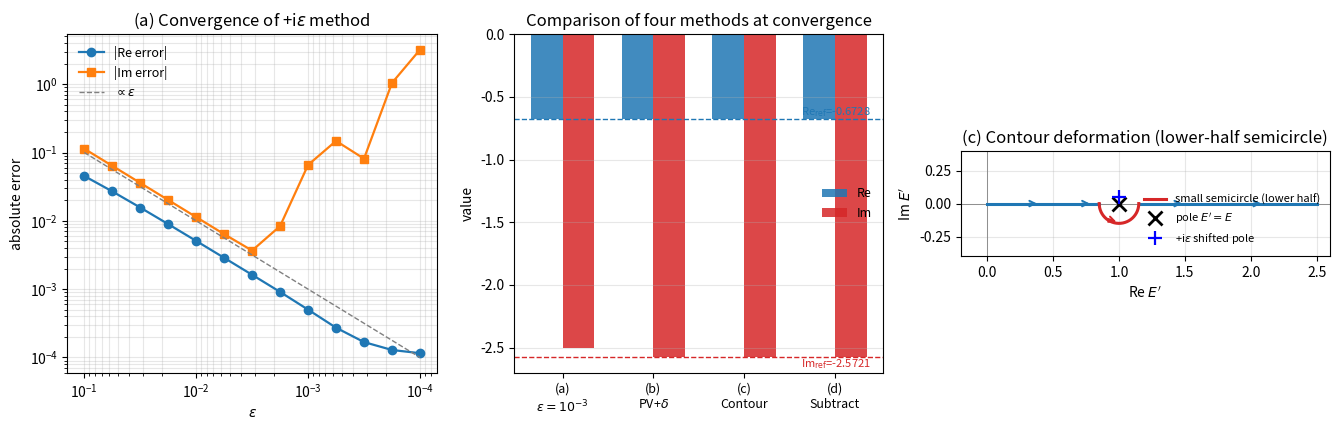

The script that saved this image:
#!/usr/bin/env python3
# -*- coding: utf-8 -*-
r"""
ch07_pole_bypass.py
===================

第 7 章 数值实验: Green 算符 / T-矩阵 / 色散积分中, 处理积分核

    1 / (E - E' + i*epsilon)

奇异性的四种典型方法的对比.

被积函数模型
------------
    I(E) = \int_0^\infty f(E') / (E - E' + i*epsilon) dE'

其中 f(E') = exp(-E'/E0), E0 = 5, 在 E = 1 处求值.
精确极限 (epsilon -> 0+):

    Re I = P.V. \int_0^\infty f(E') / (E - E') dE'
    Im I = -pi * f(E)

本脚本对四种方法做数值对比, 并作出收敛 / 等价性 / 围道的可视化.

输出: figures/ch07_pole_bypass.pdf
"""

import os
import numpy as np
import matplotlib
matplotlib.rcParams["text.usetex"] = False
import matplotlib.pyplot as plt
from scipy.special import exp1   # E1(z) = \int_z^\infty e^{-t}/t dt

# ============== 物理 / 数值参数 ==============
E    = 1.0          # 求值能量 (落在积分区间内, 是奇异点)
E0   = 5.0          # 指数衰减尺度
Emax = 200.0        # 积分上限截断 (足够远以使尾部贡献 << 1e-8)
N    = 200001       # 实轴均匀网格点数 (奇数, 保证 E 落在网格中点附近)

def f(Ep):
    """光滑权重函数 f(E')."""
    return np.exp(-Ep / E0)

# ---------- "解析" 参考解 ----------
# Im 部分严格为 -pi * f(E).
Im_exact = -np.pi * f(E)

# Re 部分用高精度参考: PV 积分写成
#     P.V. \int_0^Emax f(E')/(E-E') dE'
#  = \int_0^Emax [f(E')-f(E)] / (E-E') dE'  (光滑)
#    + f(E) * P.V. \int_0^Emax 1/(E-E') dE'
#    + (尾部 \int_Emax^\infty f(E')/(E-E') dE')
# P.V. 主值: \int_0^Emax 1/(E-E') dE' = ln|E/(Emax-E)|  (E < Emax)
def reference_real():
    # 光滑部分: 用 scipy quad
    from scipy.integrate import quad
    def smooth(Ep):
        if abs(Ep - E) < 1e-12:
            # 极限: f'(E) * (-1)
            return (-1.0/E0) * np.exp(-E/E0) * (-1.0)
        return (f(Ep) - f(E)) / (E - Ep)
    val_smooth, _ = quad(smooth, 0.0, Emax, limit=400)
    val_log = f(E) * np.log(E / (Emax - E))
    # Emax 之外的尾部: f(E')/(E-E'), E'>>E, 近似 -f(E')/E', 极小
    def tail(Ep):
        return f(Ep) / (E - Ep)
    val_tail, _ = quad(tail, Emax, np.inf, limit=400)
    return val_smooth + val_log + val_tail

Re_exact = reference_real()
print(f"参考值: Re I = {Re_exact:+.10f}, Im I = {Im_exact:+.10f}")

# ============== 方法 (a): +i*epsilon, 有限 epsilon, 实轴均匀积分 ==============
def method_a(eps):
    Ep = np.linspace(0.0, Emax, N)
    integrand = f(Ep) / (E - Ep + 1j * eps)
    # 复合 Simpson
    return _simpson(integrand, Ep)

def _simpson(y, x):
    # 等距 Simpson 复合规则; len(x) 必须为奇数
    h = x[1] - x[0]
    s = y[0] + y[-1] + 4.0 * np.sum(y[1:-1:2]) + 2.0 * np.sum(y[2:-1:2])
    return s * h / 3.0

# ============== 方法 (b): Sokhotski-Plemelj / 主值 + delta 拆分 ==============
def method_b():
    # Re: 在奇异点附近做 f(E')-f(E) 减法 (光滑后用 Simpson)
    Ep = np.linspace(0.0, Emax, N)
    # 减法被积函数 g(E') = (f(E')-f(E)) / (E-E'), 在 E'=E 处取极限 -f'(E)
    with np.errstate(divide='ignore', invalid='ignore'):
        g = (f(Ep) - f(E)) / (E - Ep)
    # 找到最接近 E 的网格点, 用 L'Hopital 极限替换
    j = np.argmin(np.abs(Ep - E))
    # f'(E') = -1/E0 * exp(-E'/E0), 极限 g(E) = -f'(E) = (1/E0)*exp(-E/E0)
    g[j] = (1.0/E0) * np.exp(-E/E0)
    val_smooth = _simpson(g, Ep)
    # 主值的解析对数部分:  P.V. \int_0^Emax 1/(E-E') dE' = ln(E/(Emax-E))
    val_log = f(E) * np.log(E / (Emax - E))
    Re = val_smooth + val_log
    # Im: 解析  -pi f(E)
    Im = -np.pi * f(E)
    return Re + 1j * Im

# ============== 方法 (c): 围道形变 (小半圆绕开极点) ==============
# 路径: 0 -> E - r  (实轴),  E - r -> E + r (下半平面半圆),  E + r -> Emax (实轴).
# 半圆参数化: E' = E + r * exp(i*theta), theta: pi -> 2*pi (即下方半圆).
# 下半圆使得极点 E'=E 落在闭合围道 *外* 的方式与 +i*epsilon 等价.
def method_c(r=1e-3, n_arc=4001):
    from scipy.integrate import quad
    # 实轴段使用自适应积分 (端点处 f(E')/(E-E') 接近奇异, Simpson 需要极密网格)
    re_seg = lambda Ep: f(Ep) / (E - Ep)
    val1, _ = quad(re_seg, 0.0, E - r, limit=400)
    val2, _ = quad(re_seg, E + r, Emax, limit=400)
    # 半圆: theta: pi -> 2*pi, E' = E + r e^{i*theta} (下半平面)
    # 在此约定下, 对 1/(E-E'+i0+) 与原始 +i*eps 等价 (极点位于上半).
    theta = np.linspace(np.pi, 2.0 * np.pi, n_arc)
    Ep_arc = E + r * np.exp(1j * theta)
    dEp = 1j * r * np.exp(1j * theta)            # dE'/d theta
    integrand_arc = f(Ep_arc) / (E - Ep_arc) * dEp
    h = theta[1] - theta[0]
    arc = (integrand_arc[0] + integrand_arc[-1]
           + 4.0 * np.sum(integrand_arc[1:-1:2])
           + 2.0 * np.sum(integrand_arc[2:-1:2])) * h / 3.0
    return val1 + val2 + arc

# ============== 方法 (d): 减法 + 解析修正 ==============
# I = \int [f(E')-f(E)] / (E-E'+i*eps) dE'  +  f(E) \int dE' / (E-E'+i*eps)
# 第一项被积函数光滑 (E'->E 时极限存在), 直接 Simpson, eps 可取 0.
# 第二项解析:
#   \int_0^Emax 1/(E-E'+i*eps) dE'   eps->0+
#     = ln(E + i*eps) - ln(E - Emax + i*eps)
#     = ln|E/(Emax-E)| - i*pi              ( E < Emax,  Emax-E>0 故 E-Emax<0,
#                                            ln(- |Emax-E| + i 0+) = ln|Emax-E| + i*pi
#                                            合并后取 -i*pi 给 1/(E-E'+i0+) )
def method_d():
    Ep = np.linspace(0.0, Emax, N)
    with np.errstate(divide='ignore', invalid='ignore'):
        g = (f(Ep) - f(E)) / (E - Ep)
    j = np.argmin(np.abs(Ep - E))
    g[j] = (1.0/E0) * np.exp(-E/E0)
    val_smooth = _simpson(g, Ep)
    # 解析部分
    val_anal = f(E) * (np.log(E / (Emax - E)) - 1j * np.pi)
    return val_smooth + val_anal

# ============== 运行实验 ==============
# --- (a) epsilon 扫描 ---
eps_list = np.logspace(-1, -4, 13)
results_a = np.array([method_a(eps) for eps in eps_list])
err_re_a  = np.abs(results_a.real - Re_exact)
err_im_a  = np.abs(results_a.imag - Im_exact)

# --- (b), (c), (d) 单次结果 ---
res_b = method_b()
res_c = method_c(r=1e-3)
res_d = method_d()

# 选 (a) 在 eps = 1e-3 (典型值) 作为 "代表收敛值"
res_a_repr = results_a[np.argmin(np.abs(eps_list - 1e-3))]

print("\n=== 四种方法结果 ===")
for name, val in [("(a) +i*eps, eps=1e-3", res_a_repr),
                  ("(b) Sokhotski-Plemelj", res_b),
                  ("(c) Contour deform.  ", res_c),
                  ("(d) Subtract + anal. ", res_d),
                  ("    Reference        ", Re_exact + 1j * Im_exact)]:
    print(f"{name}:  Re = {val.real:+.8f}, Im = {val.imag:+.8f}")

# ============== 作图 ==============
os.makedirs("figures", exist_ok=True)
fig = plt.figure(figsize=(13.5, 4.4))

# Panel 1: (a) 收敛性
ax1 = fig.add_subplot(1, 3, 1)
ax1.loglog(eps_list, err_re_a, 'o-', lw=1.6, label=r"|Re error|")
ax1.loglog(eps_list, err_im_a, 's-', lw=1.6, label=r"|Im error|")
ax1.loglog(eps_list, eps_list, '--', color='gray', lw=1.0,
           label=r"$\propto\epsilon$")
ax1.set_xlabel(r"$\epsilon$")
ax1.set_ylabel("absolute error")
ax1.set_title(r"(a) Convergence of +i$\epsilon$ method")
ax1.legend(frameon=False, fontsize=9)
ax1.grid(which='both', alpha=0.3)
ax1.invert_xaxis()

# Panel 2: 四种方法的 Re / Im 对比 (柱状图)
ax2 = fig.add_subplot(1, 3, 2)
labels = ['(a)\n$\\epsilon=10^{-3}$', '(b)\nPV+$\\delta$',
          '(c)\nContour', '(d)\nSubtract']
re_vals = [res_a_repr.real, res_b.real, res_c.real, res_d.real]
im_vals = [res_a_repr.imag, res_b.imag, res_c.imag, res_d.imag]
xpos = np.arange(len(labels))
w = 0.35
ax2.bar(xpos - w/2, re_vals, w, color='#1f77b4', label='Re', alpha=0.85)
ax2.bar(xpos + w/2, im_vals, w, color='#d62728', label='Im', alpha=0.85)
ax2.axhline(Re_exact, ls='--', color='#1f77b4', lw=1.0)
ax2.axhline(Im_exact, ls='--', color='#d62728', lw=1.0)
ax2.text(3.4, Re_exact, f"Re$_{{\\rm ref}}$={Re_exact:+.4f}",
         color='#1f77b4', va='bottom', ha='right', fontsize=8)
ax2.text(3.4, Im_exact, f"Im$_{{\\rm ref}}$={Im_exact:+.4f}",
         color='#d62728', va='top', ha='right', fontsize=8)
ax2.set_xticks(xpos)
ax2.set_xticklabels(labels, fontsize=9)
ax2.set_ylabel("value")
ax2.set_title("Comparison of four methods at convergence")
ax2.legend(frameon=False, fontsize=9, loc='center right')
ax2.grid(axis='y', alpha=0.3)

# Panel 3: 围道可视化
ax3 = fig.add_subplot(1, 3, 3)
ax3.axhline(0.0, color='gray', lw=0.6)
ax3.axvline(0.0, color='gray', lw=0.6)
# 实轴段
ax3.plot([0.0, E - 0.15], [0.0, 0.0], color='#1f77b4', lw=2.2)
ax3.plot([E + 0.15, 2.5], [0.0, 0.0], color='#1f77b4', lw=2.2)
# 半圆 (下半平面)
th = np.linspace(np.pi, 2*np.pi, 200)
ax3.plot(E + 0.15*np.cos(th), 0.15*np.sin(th), color='#d62728', lw=2.2,
         label='small semicircle (lower half)')
# 极点
ax3.plot(E, 0.0, 'kx', ms=10, mew=2.0, label='pole $E^\\prime = E$')
# +i*epsilon 等价图示
ax3.plot(E, 0.05, 'b+', ms=10, mew=1.6,
         label='+i$\\epsilon$ shifted pole')
# 箭头方向
for xa in [0.3, 0.7]:
    ax3.annotate('', xy=(xa+0.1, 0), xytext=(xa, 0),
                 arrowprops=dict(arrowstyle='->', color='#1f77b4', lw=1.4))
for xa in [1.4, 2.0]:
    ax3.annotate('', xy=(xa+0.1, 0), xytext=(xa, 0),
                 arrowprops=dict(arrowstyle='->', color='#1f77b4', lw=1.4))
# 半圆方向
ax3.annotate('', xy=(E, -0.15+0.005), xytext=(E - 0.1, -0.11),
             arrowprops=dict(arrowstyle='->', color='#d62728', lw=1.4))
ax3.set_xlim(-0.2, 2.6)
ax3.set_ylim(-0.4, 0.4)
ax3.set_xlabel(r"Re $E^\prime$")
ax3.set_ylabel(r"Im $E^\prime$")
ax3.set_title("(c) Contour deformation (lower-half semicircle)")
ax3.set_aspect('equal')
ax3.legend(frameon=False, loc='lower right', fontsize=8)
ax3.grid(alpha=0.3)

fig.tight_layout()
out = "figures/ch07_pole_bypass.pdf"
fig.savefig(out, bbox_inches='tight')
plt.close(fig)
print(f"\nFigure saved -> {out}")
